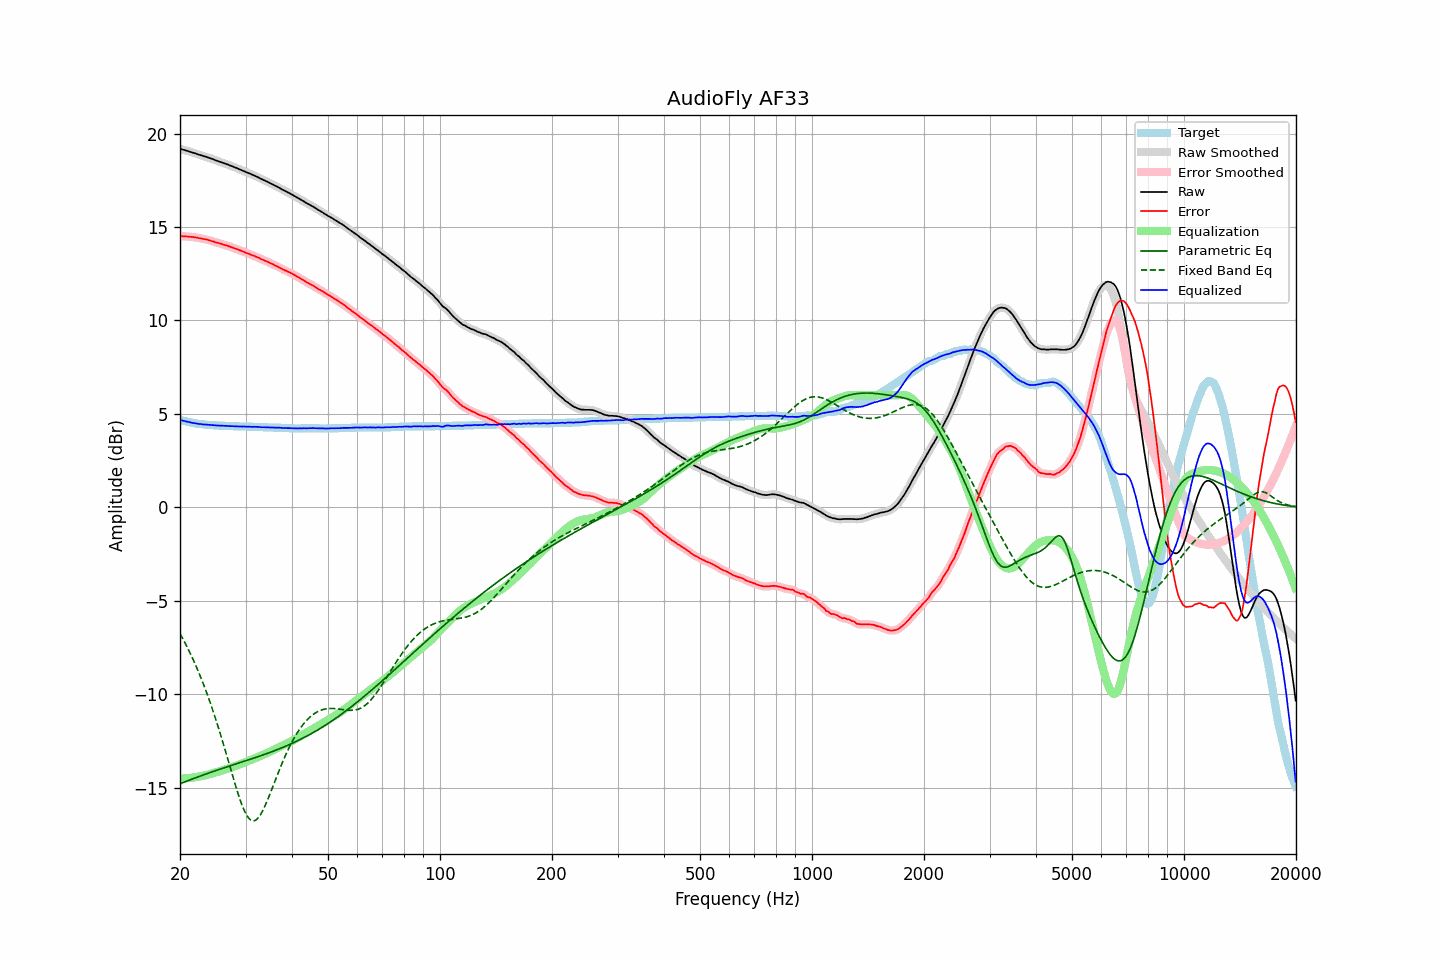

Source data for this figure (header and first rows):
frequency, raw, error, smoothed, error_smoothed, equalization, parametric_eq, fixed_band_eq, equalized_raw, equalized_smoothed, target
20.00, 19.19, 14.50, 19.19, 14.51, -14.51, -14.80, -6.76, 4.68, 4.68, 4.68
20.20, 19.17, 14.51, 19.16, 14.51, -14.51, -14.76, -6.91, 4.66, 4.66, 4.65
20.40, 19.14, 14.50, 19.14, 14.51, -14.51, -14.73, -7.07, 4.63, 4.63, 4.63
20.61, 19.12, 14.50, 19.12, 14.50, -14.50, -14.70, -7.24, 4.62, 4.61, 4.61
20.81, 19.09, 14.49, 19.09, 14.50, -14.50, -14.66, -7.40, 4.59, 4.59, 4.59
21.02, 19.07, 14.49, 19.07, 14.49, -14.49, -14.63, -7.58, 4.58, 4.57, 4.57
21.23, 19.04, 14.48, 19.04, 14.48, -14.48, -14.60, -7.75, 4.55, 4.55, 4.55
21.44, 19.01, 14.47, 19.01, 14.48, -14.48, -14.56, -7.93, 4.53, 4.53, 4.53
21.66, 18.98, 14.46, 18.98, 14.47, -14.46, -14.53, -8.12, 4.51, 4.52, 4.51
21.87, 18.96, 14.45, 18.95, 14.45, -14.45, -14.50, -8.31, 4.50, 4.50, 4.50
22.09, 18.93, 14.44, 18.93, 14.44, -14.44, -14.47, -8.50, 4.49, 4.49, 4.48
22.31, 18.90, 14.42, 18.90, 14.43, -14.43, -14.43, -8.71, 4.47, 4.47, 4.47
22.54, 18.87, 14.40, 18.87, 14.41, -14.41, -14.40, -8.91, 4.46, 4.46, 4.46
22.76, 18.85, 14.39, 18.84, 14.39, -14.39, -14.37, -9.12, 4.45, 4.45, 4.45
22.99, 18.82, 14.37, 18.82, 14.37, -14.38, -14.34, -9.34, 4.44, 4.44, 4.44
23.22, 18.79, 14.35, 18.79, 14.36, -14.36, -14.31, -9.56, 4.43, 4.43, 4.43
23.45, 18.77, 14.34, 18.76, 14.34, -14.34, -14.28, -9.79, 4.43, 4.43, 4.42
23.69, 18.74, 14.32, 18.74, 14.32, -14.32, -14.25, -10.02, 4.42, 4.42, 4.41
23.92, 18.71, 14.29, 18.71, 14.30, -14.29, -14.22, -10.26, 4.41, 4.41, 4.41
24.16, 18.68, 14.27, 18.68, 14.27, -14.27, -14.19, -10.51, 4.41, 4.41, 4.40
24.40, 18.65, 14.24, 18.65, 14.25, -14.25, -14.16, -10.76, 4.40, 4.40, 4.40
24.65, 18.62, 14.22, 18.61, 14.22, -14.22, -14.13, -11.02, 4.40, 4.39, 4.39
24.89, 18.58, 14.18, 18.58, 14.19, -14.19, -14.10, -11.28, 4.38, 4.39, 4.39
25.14, 18.55, 14.16, 18.55, 14.16, -14.17, -14.07, -11.55, 4.38, 4.38, 4.38
25.39, 18.52, 14.14, 18.52, 14.14, -14.14, -14.04, -11.82, 4.38, 4.38, 4.37
25.65, 18.49, 14.11, 18.49, 14.12, -14.12, -14.01, -12.10, 4.37, 4.37, 4.37
25.91, 18.46, 14.09, 18.46, 14.09, -14.09, -13.98, -12.38, 4.37, 4.37, 4.36
26.16, 18.43, 14.06, 18.43, 14.06, -14.06, -13.95, -12.67, 4.36, 4.36, 4.36
26.43, 18.40, 14.03, 18.40, 14.04, -14.04, -13.93, -12.97, 4.36, 4.36, 4.36
26.69, 18.37, 14.01, 18.37, 14.01, -14.01, -13.90, -13.26, 4.36, 4.36, 4.35
26.96, 18.34, 13.98, 18.33, 13.98, -13.98, -13.87, -13.56, 4.35, 4.35, 4.35
27.23, 18.30, 13.95, 18.30, 13.96, -13.95, -13.84, -13.86, 4.34, 4.35, 4.34
27.50, 18.27, 13.92, 18.27, 13.92, -13.92, -13.81, -14.16, 4.34, 4.34, 4.34
27.77, 18.24, 13.89, 18.23, 13.90, -13.89, -13.78, -14.45, 4.34, 4.34, 4.34
28.05, 18.20, 13.86, 18.20, 13.86, -13.86, -13.76, -14.74, 4.33, 4.34, 4.33
28.33, 18.17, 13.83, 18.16, 13.83, -13.83, -13.73, -15.03, 4.34, 4.33, 4.33
28.62, 18.13, 13.79, 18.13, 13.80, -13.80, -13.70, -15.30, 4.33, 4.33, 4.33
28.90, 18.09, 13.76, 18.09, 13.76, -13.76, -13.67, -15.56, 4.32, 4.33, 4.32
29.19, 18.06, 13.73, 18.05, 13.73, -13.73, -13.65, -15.80, 4.33, 4.32, 4.32
29.48, 18.02, 13.69, 18.02, 13.70, -13.70, -13.62, -16.03, 4.32, 4.32, 4.32
29.78, 17.99, 13.66, 17.98, 13.66, -13.66, -13.59, -16.23, 4.33, 4.32, 4.32
30.08, 17.95, 13.62, 17.95, 13.63, -13.63, -13.56, -16.40, 4.32, 4.32, 4.32
30.38, 17.91, 13.59, 17.91, 13.60, -13.59, -13.53, -16.55, 4.31, 4.32, 4.31
30.68, 17.88, 13.56, 17.87, 13.56, -13.56, -13.51, -16.66, 4.32, 4.31, 4.31
30.99, 17.84, 13.52, 17.84, 13.53, -13.53, -13.48, -16.74, 4.31, 4.31, 4.31
31.30, 17.80, 13.48, 17.80, 13.49, -13.49, -13.45, -16.77, 4.31, 4.31, 4.31
31.61, 17.77, 13.46, 17.76, 13.46, -13.46, -13.42, -16.78, 4.31, 4.31, 4.30
31.93, 17.73, 13.42, 17.73, 13.42, -13.42, -13.39, -16.75, 4.31, 4.31, 4.30
32.24, 17.69, 13.38, 17.69, 13.39, -13.38, -13.36, -16.68, 4.30, 4.30, 4.30
32.57, 17.65, 13.35, 17.64, 13.35, -13.35, -13.33, -16.59, 4.30, 4.30, 4.29
32.89, 17.60, 13.30, 17.60, 13.31, -13.31, -13.30, -16.46, 4.29, 4.29, 4.29
33.22, 17.56, 13.26, 17.56, 13.27, -13.27, -13.27, -16.31, 4.29, 4.29, 4.29
33.55, 17.52, 13.23, 17.52, 13.23, -13.23, -13.24, -16.14, 4.28, 4.28, 4.28
33.89, 17.48, 13.19, 17.48, 13.20, -13.19, -13.21, -15.96, 4.28, 4.28, 4.28
34.23, 17.44, 13.15, 17.44, 13.16, -13.16, -13.18, -15.76, 4.28, 4.28, 4.28
34.57, 17.40, 13.12, 17.39, 13.12, -13.12, -13.15, -15.55, 4.28, 4.28, 4.27
34.92, 17.35, 13.07, 17.35, 13.08, -13.08, -13.12, -15.33, 4.27, 4.27, 4.27
35.27, 17.31, 13.03, 17.31, 13.04, -13.04, -13.09, -15.11, 4.27, 4.27, 4.27
35.62, 17.27, 13.00, 17.26, 13.00, -13.00, -13.05, -14.89, 4.27, 4.27, 4.26
35.97, 17.22, 12.95, 17.22, 12.96, -12.96, -13.02, -14.67, 4.26, 4.27, 4.26
... 635 more rows
